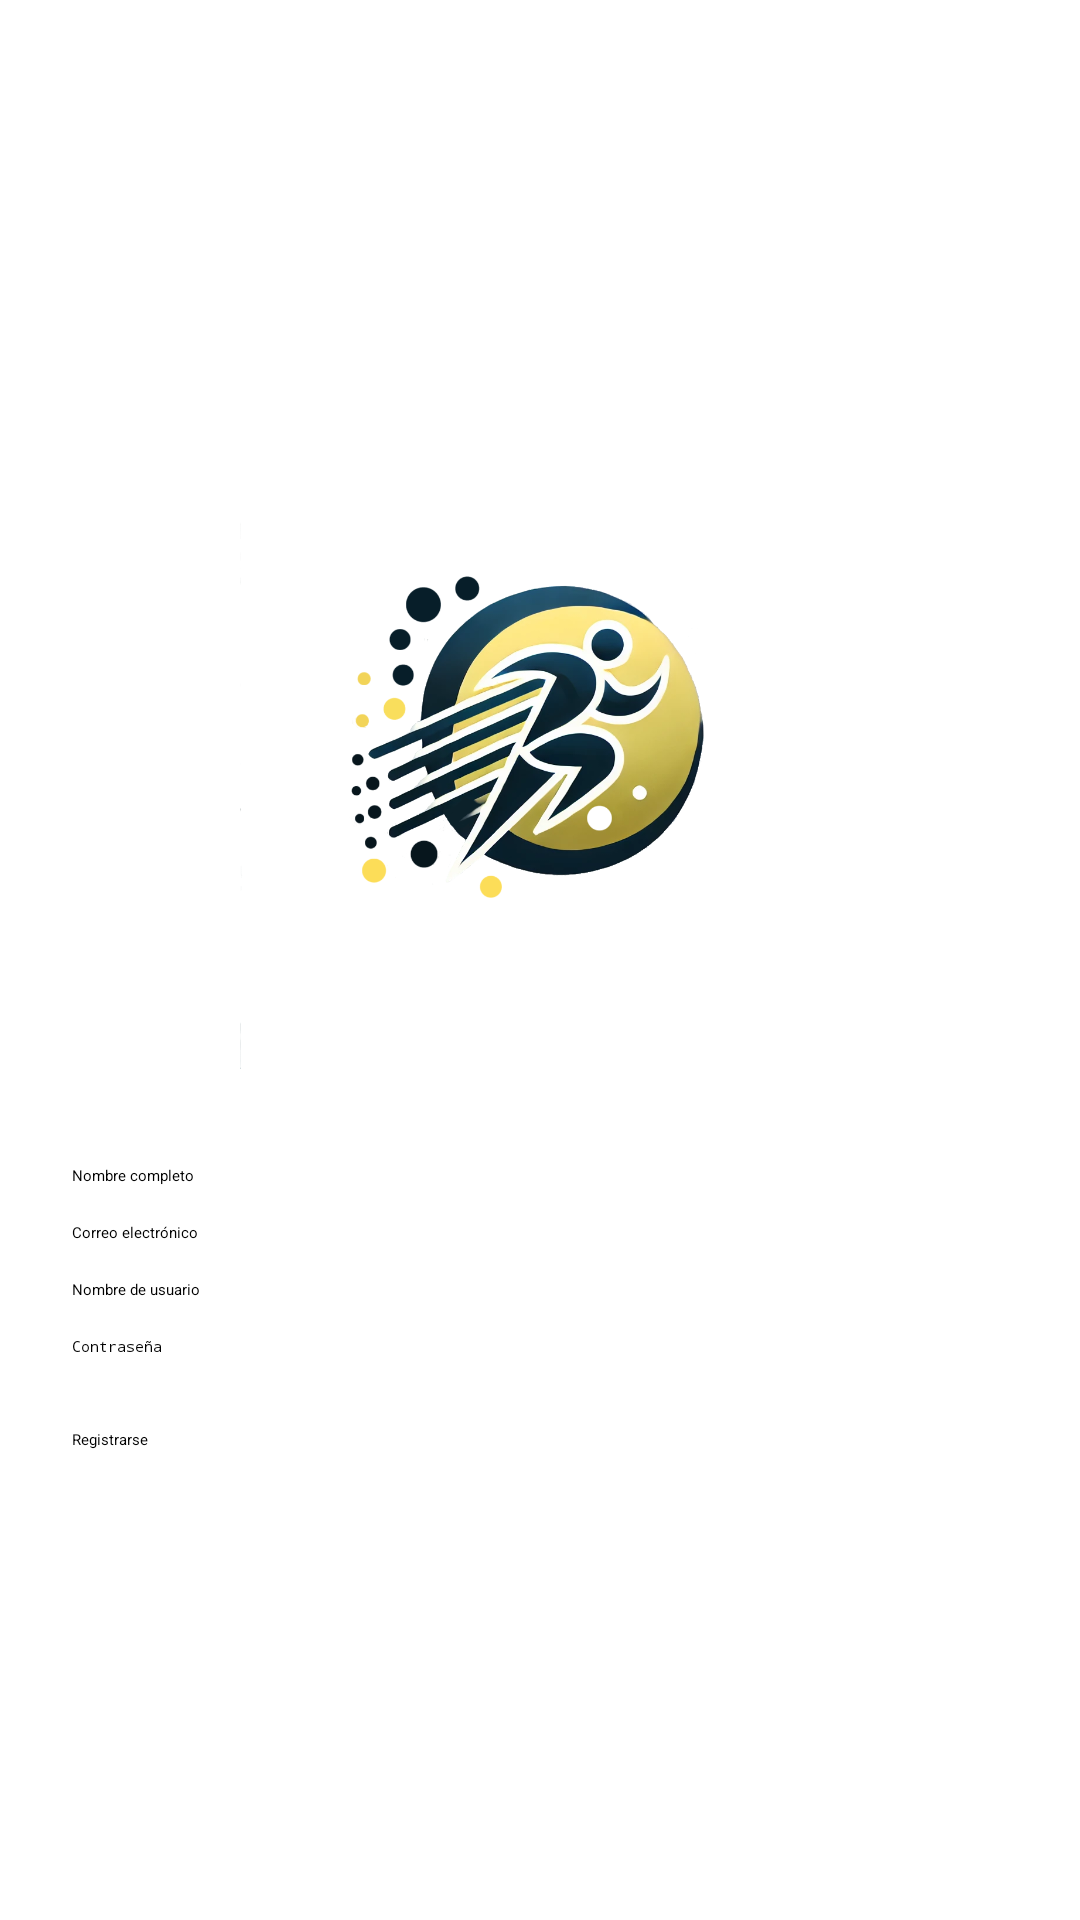

The Android layout XML behind this screen, and the referenced resources:
<!-- AndroidManifest.xml: activity theme Theme.FederaProApp -->
<!-- res/layout/activity_registro.xml -->
<?xml version="1.0" encoding="utf-8"?>
<layout xmlns:android="http://schemas.android.com/apk/res/android">

    <data />

    <ScrollView
        android:layout_width="match_parent"
        android:layout_height="match_parent"
        android:fillViewport="true">

        <LinearLayout
            android:layout_width="match_parent"
            android:layout_height="wrap_content"
            android:orientation="vertical"
            android:padding="24dp"
            android:gravity="center">

            <ImageView
                android:id="@+id/logoImage"
                android:layout_width="200dp"
                android:layout_height="200dp"
                android:layout_marginBottom="32dp"
                android:src="@drawable/ic_logo"
                android:contentDescription="@string/app_name" />

            <EditText
                android:id="@+id/etNombreCompleto"
                android:layout_width="match_parent"
                android:layout_height="wrap_content"
                android:hint="Nombre completo"
                android:inputType="textPersonName" />

            <EditText
                android:id="@+id/etCorreo"
                android:layout_width="match_parent"
                android:layout_height="wrap_content"
                android:hint="Correo electrónico"
                android:inputType="textEmailAddress"
                android:layout_marginTop="12dp" />

            <EditText
                android:id="@+id/etNuevoUsuario"
                android:layout_width="match_parent"
                android:layout_height="wrap_content"
                android:hint="Nombre de usuario"
                android:layout_marginTop="12dp" />

            <EditText
                android:id="@+id/etNuevaContrasena"
                android:layout_width="match_parent"
                android:layout_height="wrap_content"
                android:hint="Contraseña"
                android:inputType="textPassword"
                android:layout_marginTop="12dp" />

            <Button
                android:id="@+id/btnRegistrar"
                android:layout_width="match_parent"
                android:layout_height="wrap_content"
                android:text="Registrarse"
                android:layout_marginTop="24dp" />
        </LinearLayout>
    </ScrollView>
</layout>
<!-- resources referenced by this layout -->
<resources>
  <!-- drawable ic_logo: png bitmap (drawable, 262176 bytes) -->
  <string name="app_name">FederaProApp</string>
  <style name="Theme.FederaProApp" parent="Theme.AppCompat.Light.NoActionBar">
          
          <item name="colorPrimary">@color/purple_500</item>
          <item name="colorPrimaryDark">@color/purple_700</item>
          <item name="colorAccent">@color/teal_200</item>
      </style>
  <color name="purple_500">#FF6200EE</color>
  <color name="purple_700">#FF3700B3</color>
  <color name="teal_200">#FF03DAC5</color>
</resources>
